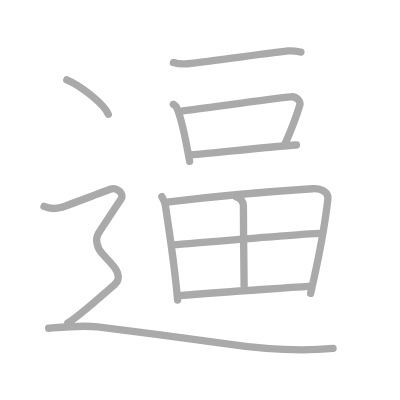
t = 0.00 s
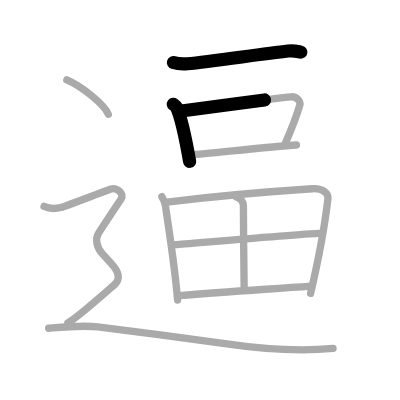
t = 2.50 s
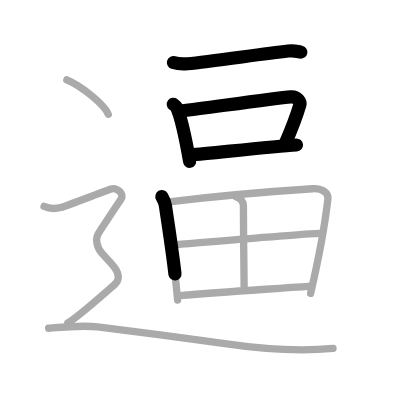
t = 4.75 s
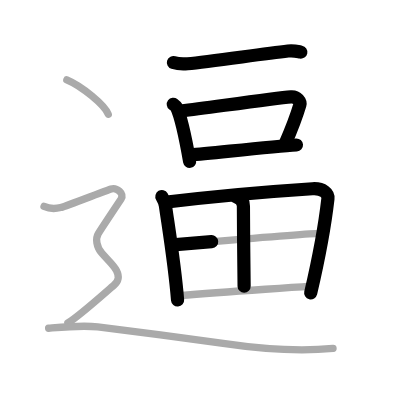
t = 7.25 s
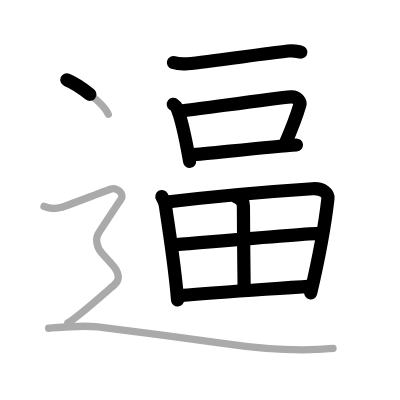
t = 9.50 s
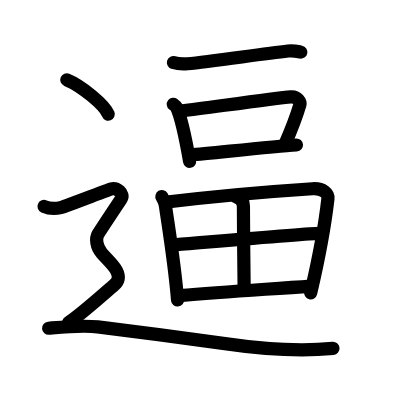
t = 12.00 s

The animated SVG that drew these frames (rendered in a browser with its animation timeline set to each time). Animation: 12 SMIL elements (animate=12); one cycle of 12.00 s.

<?xml version="1.0" standalone="no"?>
<!DOCTYPE svg PUBLIC "-//W3C//DTD SVG 1.1//EN"   "http://www.w3.org/Graphics/SVG/1.1/DTD/svg11.dtd">
<svg width="400px" height="400px"  version="1.1" xmlns="http://www.w3.org/2000/svg">
  <defs>
    <marker id="Triangle" viewBox="0 0 10 10" refX="0" refY="5" markerUnits="strokeWidth" markerWidth="3" style="stroke-opacity:0%;fill:#aaaaaa;" markerHeight="2" orient="auto">
      <path d="M 0 0 L 10 5 L 0 10 z" />
    </marker>
    
    <marker id="Arrow" viewBox="0 0 10 10" refX="5" refY="5" markerUnits="strokeWidth" markerWidth="1.8" style="stroke-opacity:0%;fill:#770000;" markerHeight="2" orient="auto">
      <path d="M 0 4 L 6 4 L 4 1 L 10 5 L 4 9 L 6 6 L 0 6 z" />
        <circle cx="5" cy="5" r="5" />
      </marker>
    
    <marker id="TriangleRed" viewBox="0 0 10 10" refX="0" refY="5" markerUnits="strokeWidth" markerWidth="3" style="stroke-opacity:0%;fill:#CC0000;" markerHeight="2" orient="auto">
      <path d="M 0 0 L 10 5 L 0 10 z" />
    </marker>
    
    <marker id="ArrowRed" viewBox="0 0 10 10" refX="5" refY="5" markerUnits="strokeWidth" markerWidth="1.8" style="stroke-opacity:0%;fill:#CC0000;" markerHeight="2" orient="auto">
      <path d="M 0 4 L 6 4 L 4 1 L 10 5 L 4 9 L 6 6 L 0 6 z" />
        <circle cx="5" cy="5" r="5" />
      </marker>
    
  </defs>
  
  <path style="fill:#ffffff; fill-opacity:100%; fill-rule:evenodd; stroke-width:0;" d="M 0 0 L 400px 0 L 400px 400px L 0 400px L 0 0" />

  <g transform="scale(3.6697247706422 3.6697247706422)">
<path style="fill:none; fill-opacity:0%; fill-rule:evenodd; stroke:#aaaaaa; stroke-opacity:100%; stroke-width: 1.5pt; stroke-linejoin:round; stroke-linecap:round;" d="M47.26 17.04c1 0.33 2.84 0.42 3.85 0.33c6.39-0.57 19.64-2.62 27.38-3.48c1.66-0.19 2.68 0.16 3.51 0.32"></path>
<path style="fill:none; fill-opacity:0%; fill-rule:evenodd; stroke:#aaaaaa; stroke-opacity:100%; stroke-width: 1.5pt; stroke-linejoin:round; stroke-linecap:round;" d="M47.23 28.41c0.36 0.27 0.72 0.49 0.88 0.83c1.24 2.65 2.72 9.97 3.56 14.73"></path>
<path style="fill:none; fill-opacity:0%; fill-rule:evenodd; stroke:#aaaaaa; stroke-opacity:100%; stroke-width: 1.5pt; stroke-linejoin:round; stroke-linecap:round;" d="M49.45 30.26c8.74-1.11 25.36-3.5 29.86-3.88c1.65-0.14 2.64 1.38 2.4 2.19c-0.98 3.34-2.09 6.22-4.18 11.03"></path>
<path style="fill:none; fill-opacity:0%; fill-rule:evenodd; stroke:#aaaaaa; stroke-opacity:100%; stroke-width: 1.5pt; stroke-linejoin:round; stroke-linecap:round;" d="M52.03 42.22c5.29-0.42 22.04-2.28 28.75-2.71"></path>
<path style="fill:none; fill-opacity:0%; fill-rule:evenodd; stroke:#aaaaaa; stroke-opacity:100%; stroke-width: 1.5pt; stroke-linejoin:round; stroke-linecap:round;" d="M44.11 53.56c0.3 0.51 0.87 1.84 0.97 2.48c0.92 6.46 2.53 16.15 3.31 25.71"></path>
<path style="fill:none; fill-opacity:0%; fill-rule:evenodd; stroke:#aaaaaa; stroke-opacity:100%; stroke-width: 1.5pt; stroke-linejoin:round; stroke-linecap:round;" d="M45.52 55.06c13.82-1.68 31.74-3.12 39.62-3.63c2.9-0.19 4.37 1.32 4.22 2.71c-0.58 5.1-2.11 14.61-4.72 25.79"></path>
<path style="fill:none; fill-opacity:0%; fill-rule:evenodd; stroke:#aaaaaa; stroke-opacity:100%; stroke-width: 1.5pt; stroke-linejoin:round; stroke-linecap:round;" d="M64.33 53.62c1.13 0.4 2.01 1.17 2 2.55c-0.01 6.38 0.19 19.75 0.19 21.82"></path>
<path style="fill:none; fill-opacity:0%; fill-rule:evenodd; stroke:#aaaaaa; stroke-opacity:100%; stroke-width: 1.5pt; stroke-linejoin:round; stroke-linecap:round;" d="M47.91 66.65c3.44-0.25 36.23-3.05 39.08-3.05"></path>
<path style="fill:none; fill-opacity:0%; fill-rule:evenodd; stroke:#aaaaaa; stroke-opacity:100%; stroke-width: 1.5pt; stroke-linejoin:round; stroke-linecap:round;" d="M48.94 80.54c12.43-1.02 22.92-1.66 35.79-2.59"></path>
<path style="fill:none; fill-opacity:0%; fill-rule:evenodd; stroke:#aaaaaa; stroke-opacity:100%; stroke-width: 1.5pt; stroke-linejoin:round; stroke-linecap:round;" d="M18.21 21.75c3.99 1.66 10.3 6.81 11.29 9.38"></path>
<path style="fill:none; fill-opacity:0%; fill-rule:evenodd; stroke:#aaaaaa; stroke-opacity:100%; stroke-width: 1.5pt; stroke-linejoin:round; stroke-linecap:round;" d="M12 56.25c2.25 1 3.75 0.5 4.75 0.25s12-4.5 13.5-5S34 52.75 33 54.25s-5.5 8.25-6.25 9.5s-0.5 3.5 1 5.25s3.25 3.25 4 4.75s0.75 2.75-0.75 4S21.75 86 18.5 88"></path>
<path style="fill:none; fill-opacity:0%; fill-rule:evenodd; stroke:#aaaaaa; stroke-opacity:100%; stroke-width: 1.5pt; stroke-linejoin:round; stroke-linecap:round;" d="M13.25 89.44c2.97-0.25 8.91-0.87 13.37-0.37c4.46 0.5 29.79 3.85 34.17 4.49c11.88 1.75 21.05 2.25 29.96 1.37"></path>

<path style="fill:none; fill-opacity:0%; fill-rule:evenodd; stroke:#000000; stroke-opacity:100%; stroke-width: 2.7pt; stroke-linejoin:round; stroke-linecap:round;" d="M47.26 17.04c1 0.33 2.84 0.42 3.85 0.33c6.39-0.57 19.64-2.62 27.38-3.48c1.66-0.19 2.68 0.16 3.51 0.32" pathLength="100" stroke-dashoffset="100" stroke-dasharray="100 105"><animate id="dashAnim1" attributeName="stroke-dashoffset" from="100" to="0" dur="1s" calcMode="linear" fill="freeze"/></path>
<path style="fill:none; fill-opacity:0%; fill-rule:evenodd; stroke:#000000; stroke-opacity:100%; stroke-width: 2.7pt; stroke-linejoin:round; stroke-linecap:round;" d="M47.23 28.41c0.36 0.27 0.72 0.49 0.88 0.83c1.24 2.65 2.72 9.97 3.56 14.73" pathLength="100" stroke-dashoffset="100" stroke-dasharray="100 105"><animate id="dashAnim2" attributeName="stroke-dashoffset" from="100" to="0" dur="1s" calcMode="linear" begin="dashAnim1.end" fill="freeze"/></path>
<path style="fill:none; fill-opacity:0%; fill-rule:evenodd; stroke:#000000; stroke-opacity:100%; stroke-width: 2.7pt; stroke-linejoin:round; stroke-linecap:round;" d="M49.45 30.26c8.74-1.11 25.36-3.5 29.86-3.88c1.65-0.14 2.64 1.38 2.4 2.19c-0.98 3.34-2.09 6.22-4.18 11.03" pathLength="100" stroke-dashoffset="100" stroke-dasharray="100 105"><animate id="dashAnim3" attributeName="stroke-dashoffset" from="100" to="0" dur="1s" calcMode="linear" begin="dashAnim2.end" fill="freeze"/></path>
<path style="fill:none; fill-opacity:0%; fill-rule:evenodd; stroke:#000000; stroke-opacity:100%; stroke-width: 2.7pt; stroke-linejoin:round; stroke-linecap:round;" d="M52.03 42.22c5.29-0.42 22.04-2.28 28.75-2.71" pathLength="100" stroke-dashoffset="100" stroke-dasharray="100 105"><animate id="dashAnim4" attributeName="stroke-dashoffset" from="100" to="0" dur="1s" calcMode="linear" begin="dashAnim3.end" fill="freeze"/></path>
<path style="fill:none; fill-opacity:0%; fill-rule:evenodd; stroke:#000000; stroke-opacity:100%; stroke-width: 2.7pt; stroke-linejoin:round; stroke-linecap:round;" d="M44.11 53.56c0.3 0.51 0.87 1.84 0.97 2.48c0.92 6.46 2.53 16.15 3.31 25.71" pathLength="100" stroke-dashoffset="100" stroke-dasharray="100 105"><animate id="dashAnim5" attributeName="stroke-dashoffset" from="100" to="0" dur="1s" calcMode="linear" begin="dashAnim4.end" fill="freeze"/></path>
<path style="fill:none; fill-opacity:0%; fill-rule:evenodd; stroke:#000000; stroke-opacity:100%; stroke-width: 2.7pt; stroke-linejoin:round; stroke-linecap:round;" d="M45.52 55.06c13.82-1.68 31.74-3.12 39.62-3.63c2.9-0.19 4.37 1.32 4.22 2.71c-0.58 5.1-2.11 14.61-4.72 25.79" pathLength="100" stroke-dashoffset="100" stroke-dasharray="100 105"><animate id="dashAnim6" attributeName="stroke-dashoffset" from="100" to="0" dur="1s" calcMode="linear" begin="dashAnim5.end" fill="freeze"/></path>
<path style="fill:none; fill-opacity:0%; fill-rule:evenodd; stroke:#000000; stroke-opacity:100%; stroke-width: 2.7pt; stroke-linejoin:round; stroke-linecap:round;" d="M64.33 53.62c1.13 0.4 2.01 1.17 2 2.55c-0.01 6.38 0.19 19.75 0.19 21.82" pathLength="100" stroke-dashoffset="100" stroke-dasharray="100 105"><animate id="dashAnim7" attributeName="stroke-dashoffset" from="100" to="0" dur="1s" calcMode="linear" begin="dashAnim6.end" fill="freeze"/></path>
<path style="fill:none; fill-opacity:0%; fill-rule:evenodd; stroke:#000000; stroke-opacity:100%; stroke-width: 2.7pt; stroke-linejoin:round; stroke-linecap:round;" d="M47.91 66.65c3.44-0.25 36.23-3.05 39.08-3.05" pathLength="100" stroke-dashoffset="100" stroke-dasharray="100 105"><animate id="dashAnim8" attributeName="stroke-dashoffset" from="100" to="0" dur="1s" calcMode="linear" begin="dashAnim7.end" fill="freeze"/></path>
<path style="fill:none; fill-opacity:0%; fill-rule:evenodd; stroke:#000000; stroke-opacity:100%; stroke-width: 2.7pt; stroke-linejoin:round; stroke-linecap:round;" d="M48.94 80.54c12.43-1.02 22.92-1.66 35.79-2.59" pathLength="100" stroke-dashoffset="100" stroke-dasharray="100 105"><animate id="dashAnim9" attributeName="stroke-dashoffset" from="100" to="0" dur="1s" calcMode="linear" begin="dashAnim8.end" fill="freeze"/></path>
<path style="fill:none; fill-opacity:0%; fill-rule:evenodd; stroke:#000000; stroke-opacity:100%; stroke-width: 2.7pt; stroke-linejoin:round; stroke-linecap:round;" d="M18.21 21.75c3.99 1.66 10.3 6.81 11.29 9.38" pathLength="100" stroke-dashoffset="100" stroke-dasharray="100 105"><animate id="dashAnim10" attributeName="stroke-dashoffset" from="100" to="0" dur="1s" calcMode="linear" begin="dashAnim9.end" fill="freeze"/></path>
<path style="fill:none; fill-opacity:0%; fill-rule:evenodd; stroke:#000000; stroke-opacity:100%; stroke-width: 2.7pt; stroke-linejoin:round; stroke-linecap:round;" d="M12 56.25c2.25 1 3.75 0.5 4.75 0.25s12-4.5 13.5-5S34 52.75 33 54.25s-5.5 8.25-6.25 9.5s-0.5 3.5 1 5.25s3.25 3.25 4 4.75s0.75 2.75-0.75 4S21.75 86 18.5 88" pathLength="100" stroke-dashoffset="100" stroke-dasharray="100 105"><animate id="dashAnim11" attributeName="stroke-dashoffset" from="100" to="0" dur="1s" calcMode="linear" begin="dashAnim10.end" fill="freeze"/></path>
<path style="fill:none; fill-opacity:0%; fill-rule:evenodd; stroke:#000000; stroke-opacity:100%; stroke-width: 2.7pt; stroke-linejoin:round; stroke-linecap:round;" d="M13.25 89.44c2.97-0.25 8.91-0.87 13.37-0.37c4.46 0.5 29.79 3.85 34.17 4.49c11.88 1.75 21.05 2.25 29.96 1.37" pathLength="100" stroke-dashoffset="100" stroke-dasharray="100 105"><animate id="dashAnim12" attributeName="stroke-dashoffset" from="100" to="0" dur="1s" calcMode="linear" begin="dashAnim11.end" fill="freeze"/></path>

</g>

</svg>  
          
